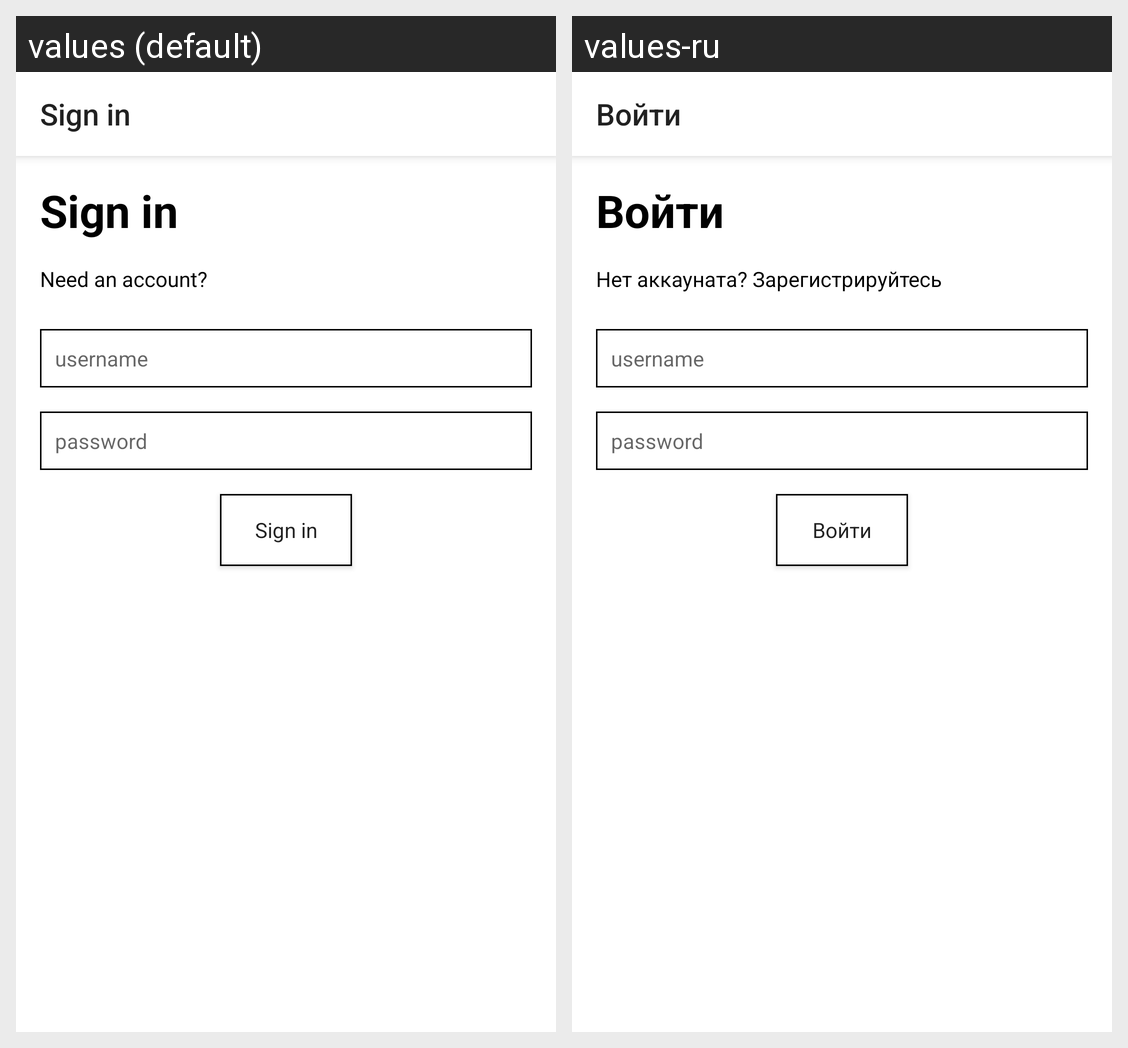

Strings drawn on this Android screen and how each of the app's shown locales translates them:
Android screen res/layout/activity_login.xml rendered under 2 locales, left to right: values (default), values-ru. Device: Nexus 5 (rendered at 1080×1920; each locale shown at half size, 540×960, under a caption strip naming it); theme AppTheme.
Strings drawn on this screen, with the default value and each locale's value (text and hints the layout hard-codes, and strings that could not be matched under every locale, appear in the picture but are not listed):

sign_in
  values: Sign in
  values-ru: Войти

username
  values: username
  values-ru: username

password
  values: password
  values-ru: password

sign_in_descr
  values: Need an account?
  values-ru: Нет аккауната? Зарегистрируйтесь
